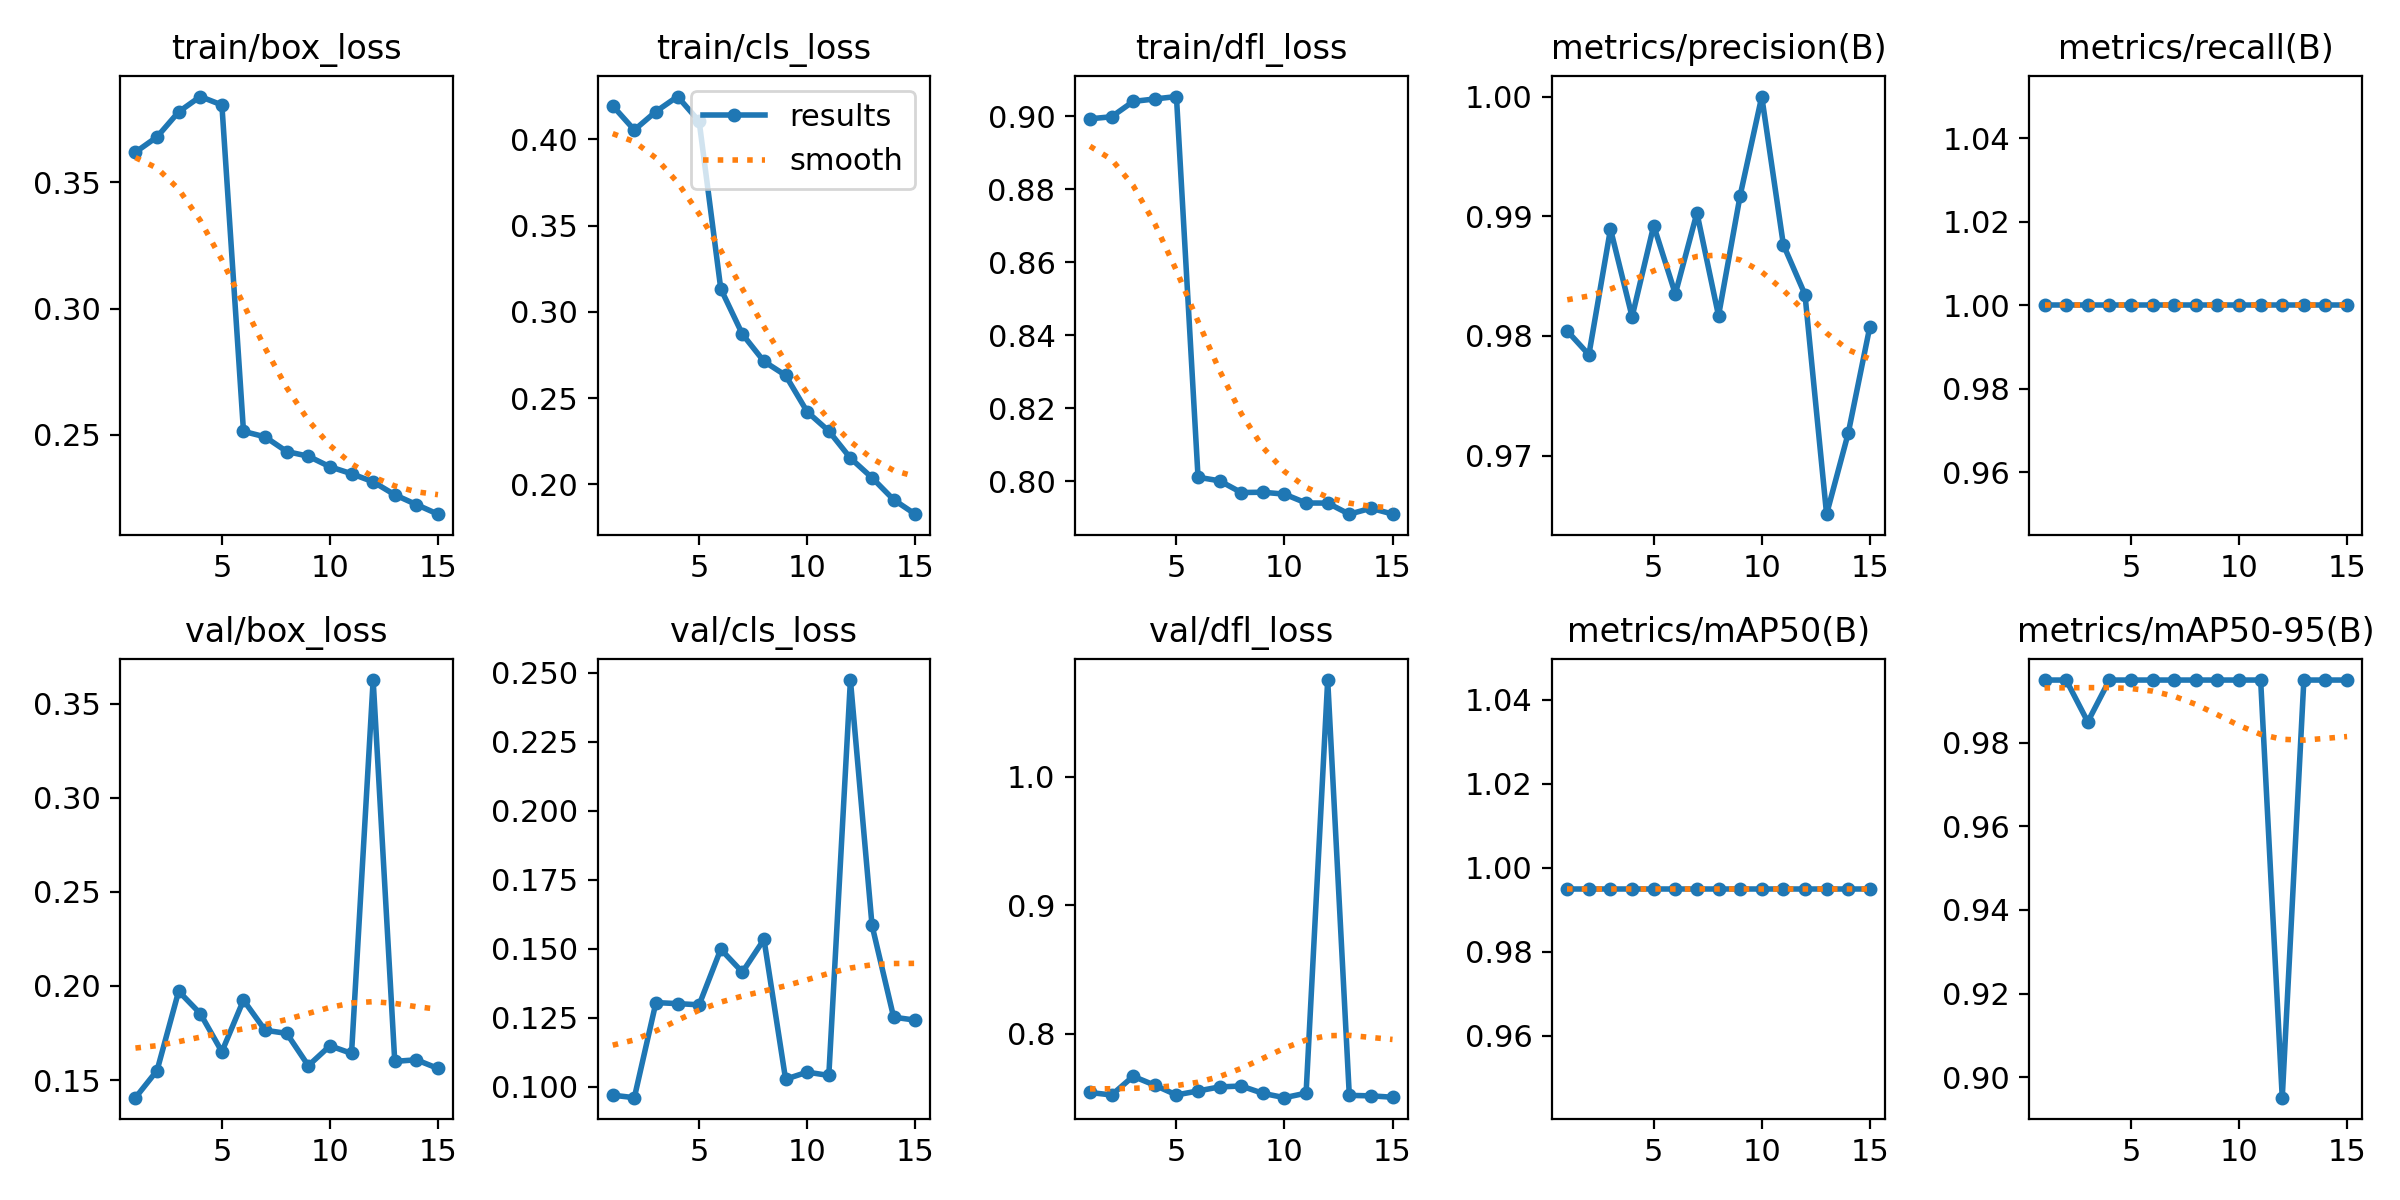

The file beside this chart, header and first rows:
epoch, time, train/box_loss, train/cls_loss, train/dfl_loss, metrics/precision(B), metrics/recall(B), metrics/mAP50(B), metrics/mAP50-95(B), val/box_loss, val/cls_loss, val/dfl_loss, lr/pg0, lr/pg1, lr/pg2
1, 44.56, 0.3619, 0.4194, 0.8992, 0.9804, 1, 0.995, 0.995, 0.1406, 0.09687, 0.7541, 0.0001578, 0.0001578, 0.0001578
2, 84.58, 0.368, 0.4054, 0.8998, 0.9784, 1, 0.995, 0.995, 0.155, 0.09597, 0.7521, 0.0002956, 0.0002956, 0.0002956
3, 124.8, 0.3779, 0.416, 0.904, 0.9889, 1, 0.995, 0.985, 0.1972, 0.1304, 0.7667, 0.0004124, 0.0004124, 0.0004124
4, 164.8, 0.3839, 0.4247, 0.9047, 0.9816, 1, 0.995, 0.995, 0.1853, 0.1301, 0.7597, 0.0003818, 0.0003818, 0.0003818
5, 205.2, 0.3806, 0.4104, 0.9053, 0.9892, 1, 0.995, 0.995, 0.165, 0.1296, 0.7522, 0.0003503, 0.0003503, 0.0003503
6, 248.2, 0.2514, 0.3134, 0.8011, 0.9835, 1, 0.995, 0.995, 0.1925, 0.1498, 0.7553, 0.0003189, 0.0003189, 0.0003189
7, 288, 0.2492, 0.2871, 0.8001, 0.9903, 1, 0.995, 0.995, 0.1764, 0.1415, 0.7584, 0.0002875, 0.0002875, 0.0002875
8, 327.8, 0.2434, 0.2713, 0.7969, 0.9817, 1, 0.995, 0.995, 0.1748, 0.1533, 0.7591, 0.0002561, 0.0002561, 0.0002561
9, 367.3, 0.2415, 0.2632, 0.797, 0.9917, 1, 0.995, 0.995, 0.1576, 0.1027, 0.7534, 0.0002247, 0.0002247, 0.0002247
10, 407.1, 0.2373, 0.2421, 0.7964, 1, 1, 0.995, 0.995, 0.1682, 0.1052, 0.75, 0.0001933, 0.0001933, 0.0001933
11, 447, 0.2346, 0.2309, 0.794, 0.9876, 1, 0.995, 0.995, 0.1641, 0.104, 0.7536, 0.0001618, 0.0001618, 0.0001618
12, 487, 0.2314, 0.2152, 0.794, 0.9835, 1, 0.995, 0.8951, 0.3625, 0.2473, 1.076, 0.0001304, 0.0001304, 0.0001304
13, 526.9, 0.2263, 0.2039, 0.7909, 0.9651, 1, 0.995, 0.995, 0.1599, 0.1584, 0.7519, 9.9008e-05, 9.9008e-05, 9.9008e-05
14, 566.5, 0.2224, 0.1911, 0.7926, 0.9719, 1, 0.995, 0.995, 0.1608, 0.1251, 0.7515, 6.7592e-05, 6.7592e-05, 6.7592e-05
15, 606.3, 0.2186, 0.1827, 0.791, 0.9808, 1, 0.995, 0.995, 0.1561, 0.1241, 0.7504, 3.6176e-05, 3.6176e-05, 3.6176e-05
